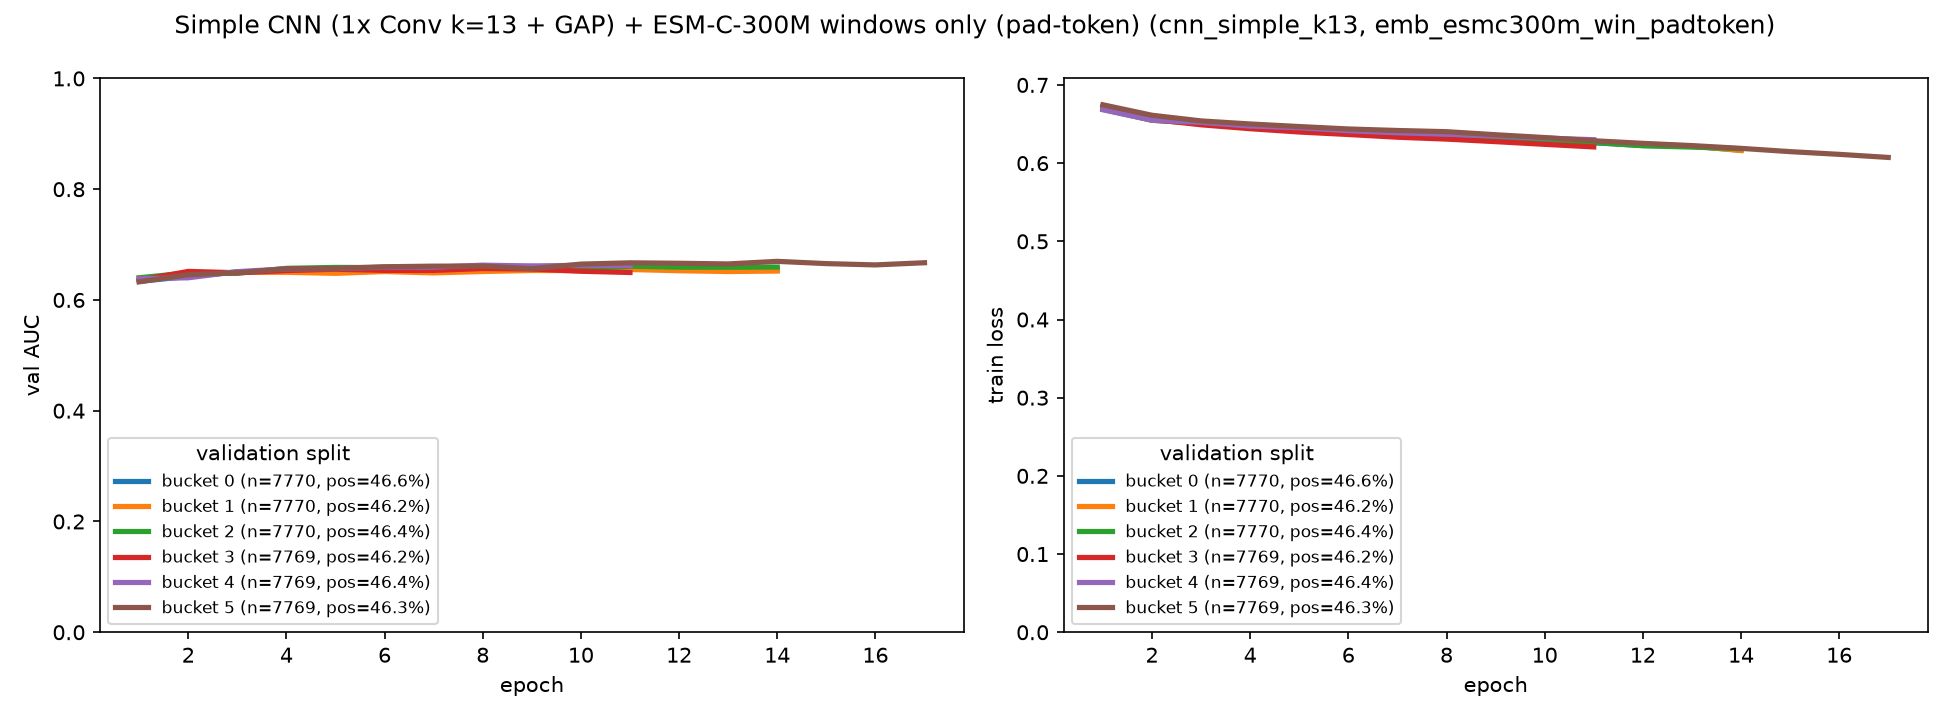

Values plotted in this chart, from the file beside it:
bucket, epoch, train_loss, val_auc
0, 1, 0.6702, 0.6337
0, 2, 0.658, 0.6424
0, 3, 0.6515, 0.6508
0, 4, 0.6459, 0.6527
0, 5, 0.6428, 0.6535
0, 6, 0.6405, 0.6563
0, 7, 0.6374, 0.6532
0, 8, 0.6335, 0.6565
0, 9, 0.6326, 0.6579
0, 10, 0.6282, 0.6569
0, 11, 0.6261, 0.6593
0, 12, 0.6225, 0.6587
0, 13, 0.6216, 0.6593
0, 14, 0.6165, 0.6546
1, 1, 0.6699, 0.6395
1, 2, 0.6548, 0.6441
1, 3, 0.6509, 0.6497
1, 4, 0.646, 0.6499
1, 5, 0.6428, 0.648
1, 6, 0.6397, 0.6513
1, 7, 0.6386, 0.6489
1, 8, 0.635, 0.6514
1, 9, 0.6321, 0.6532
1, 10, 0.6289, 0.653
1, 11, 0.6272, 0.655
1, 12, 0.6241, 0.6528
1, 13, 0.622, 0.6513
1, 14, 0.6161, 0.6522
2, 1, 0.6687, 0.64
2, 2, 0.6549, 0.649
2, 3, 0.6508, 0.6482
2, 4, 0.6467, 0.6571
2, 5, 0.6424, 0.6587
2, 6, 0.6397, 0.6585
2, 7, 0.6369, 0.6589
2, 8, 0.6351, 0.66
2, 9, 0.6309, 0.6605
2, 10, 0.63, 0.6569
2, 11, 0.6265, 0.6608
2, 12, 0.6222, 0.6592
2, 13, 0.6205, 0.659
2, 14, 0.6184, 0.6594
3, 1, 0.6737, 0.6355
3, 2, 0.656, 0.6515
3, 3, 0.649, 0.6491
3, 4, 0.644, 0.6531
3, 5, 0.6398, 0.6555
3, 6, 0.6366, 0.6534
3, 7, 0.6331, 0.6533
3, 8, 0.6307, 0.6567
3, 9, 0.6275, 0.6558
3, 10, 0.6241, 0.6518
3, 11, 0.6207, 0.6496
4, 1, 0.6683, 0.6385
4, 2, 0.6549, 0.64
4, 3, 0.6522, 0.6511
4, 4, 0.6474, 0.6561
4, 5, 0.6454, 0.6566
4, 6, 0.6415, 0.6593
4, 7, 0.6388, 0.6592
... 21 more rows
